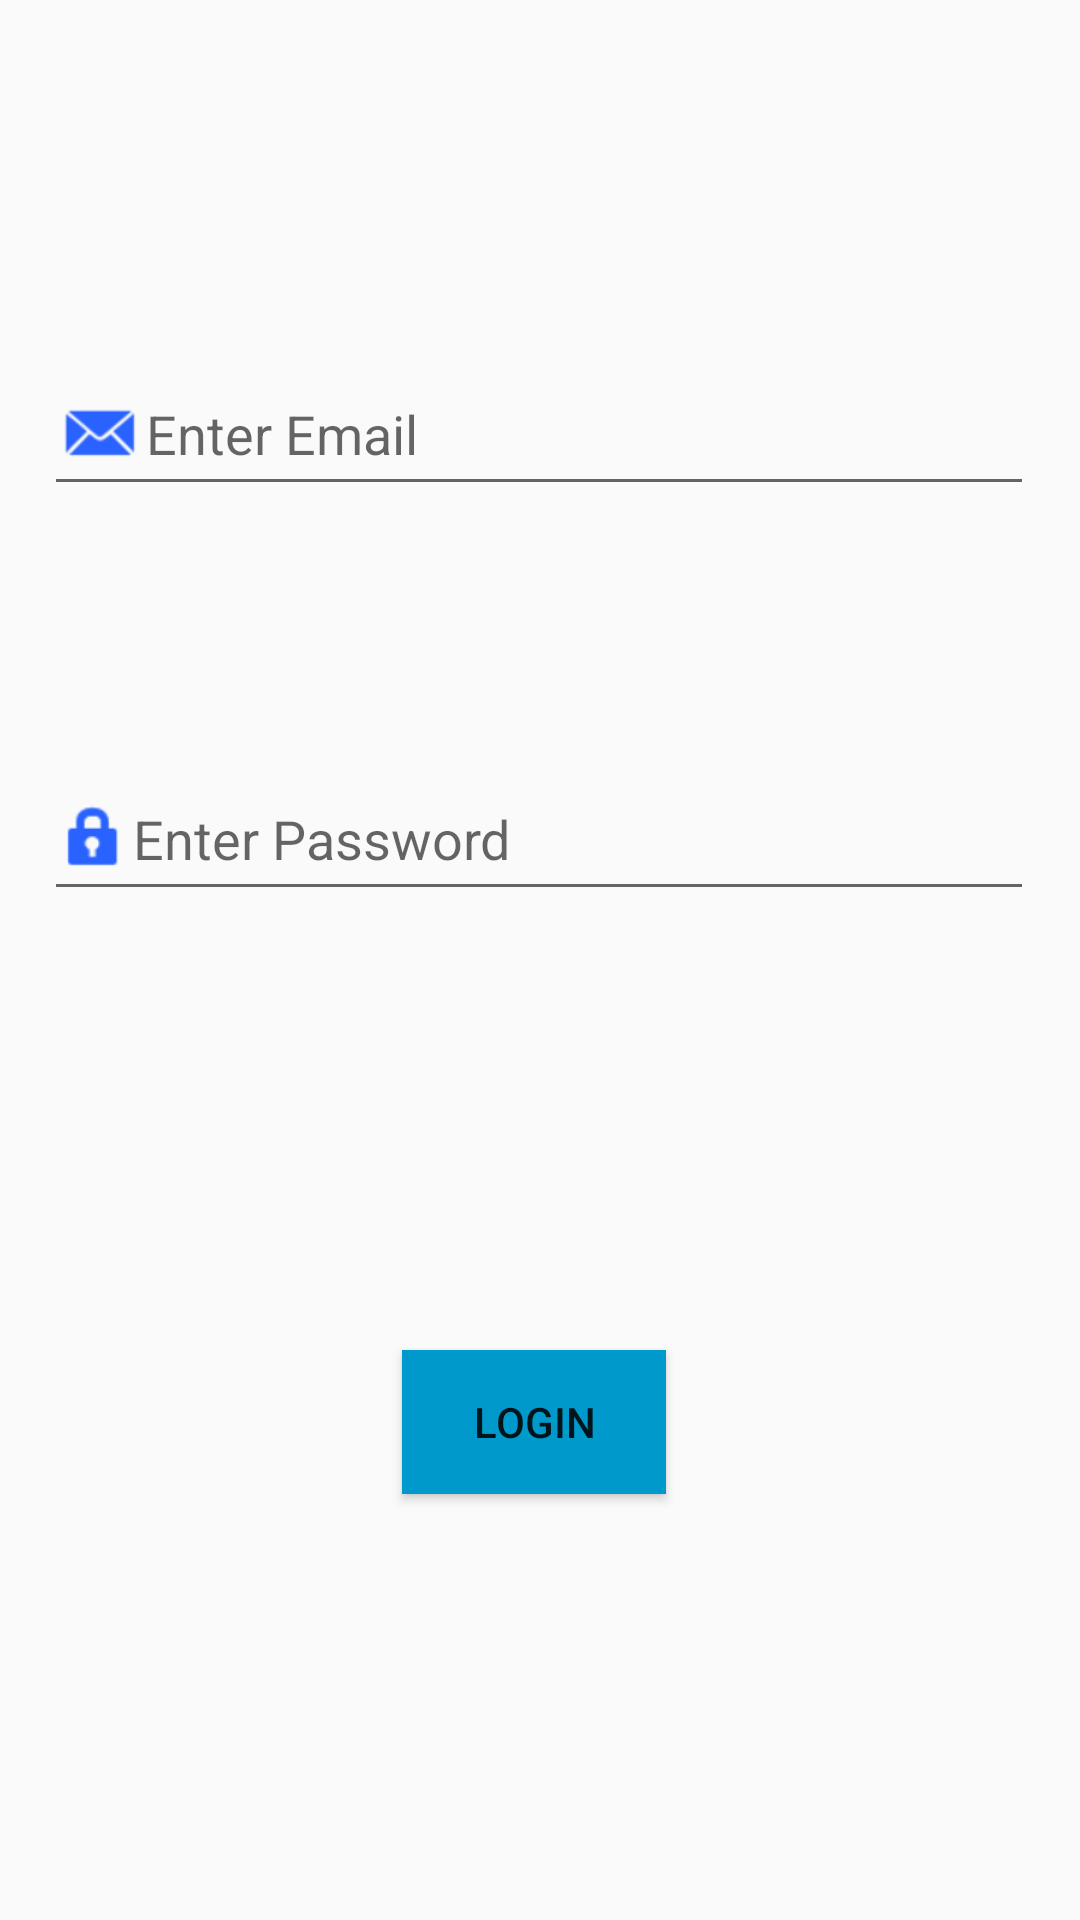

Produce the Android XML layout that renders to this screen, including the resource entries it uses.
<!-- AndroidManifest.xml: application theme AppTheme.NoActionBar -->
<!-- res/layout/login_field.xml -->
<?xml version="1.0" encoding="utf-8"?>
<androidx.constraintlayout.widget.ConstraintLayout xmlns:android="http://schemas.android.com/apk/res/android"
    xmlns:app="http://schemas.android.com/apk/res-auto"
    xmlns:tools="http://schemas.android.com/tools"
    android:id="@+id/login_layout"
    android:layout_width="match_parent"
    android:layout_height="match_parent"
    tools:context=".LoginFragment"
    >

    <EditText
        android:id="@+id/txt_Email"
        android:layout_width="330dp"
        android:layout_height="51dp"
        android:drawableStart="@android:drawable/sym_action_email"
        android:drawableTint="#2962FF"
        android:ems="10"
        android:hint="Enter Email"
        android:inputType="textEmailAddress"
        android:textSize="18sp"
        app:layout_constraintBottom_toBottomOf="parent"
        app:layout_constraintEnd_toEndOf="parent"
        app:layout_constraintHorizontal_bias="0.493"
        app:layout_constraintStart_toStartOf="parent"
        app:layout_constraintTop_toTopOf="parent"
        app:layout_constraintVertical_bias="0.20" />

    <EditText
        android:id="@+id/txt_Password"
        android:layout_width="330dp"
        android:layout_height="51dp"
        android:drawableStart="@android:drawable/ic_lock_idle_lock"
        android:drawableTint="#2962FF"
        android:ems="10"
        android:hint="Enter Password"
        android:inputType="textPassword"
        app:layout_constraintBottom_toBottomOf="parent"
        app:layout_constraintEnd_toEndOf="parent"
        app:layout_constraintHorizontal_bias="0.493"
        app:layout_constraintStart_toStartOf="parent"
        app:layout_constraintTop_toBottomOf="@+id/txt_Email"
        app:layout_constraintVertical_bias="0.20" />

    <Button
        android:id="@+id/btnLogin"
        android:layout_width="wrap_content"
        android:layout_height="wrap_content"
        android:background="@android:color/holo_blue_dark"
        android:text="Login"
        app:layout_constraintBottom_toBottomOf="parent"
        app:layout_constraintEnd_toEndOf="parent"
        app:layout_constraintHorizontal_bias="0.493"
        app:layout_constraintStart_toStartOf="parent"
        app:layout_constraintTop_toBottomOf="@+id/txt_Password"
        app:layout_constraintVertical_bias="0.508" />
</androidx.constraintlayout.widget.ConstraintLayout>
<!-- resources referenced by this layout -->
<resources>
  <style name="AppTheme.NoActionBar">
          <item name="windowActionBar">false</item>
          <item name="windowNoTitle">true</item>
      </style>
</resources>
